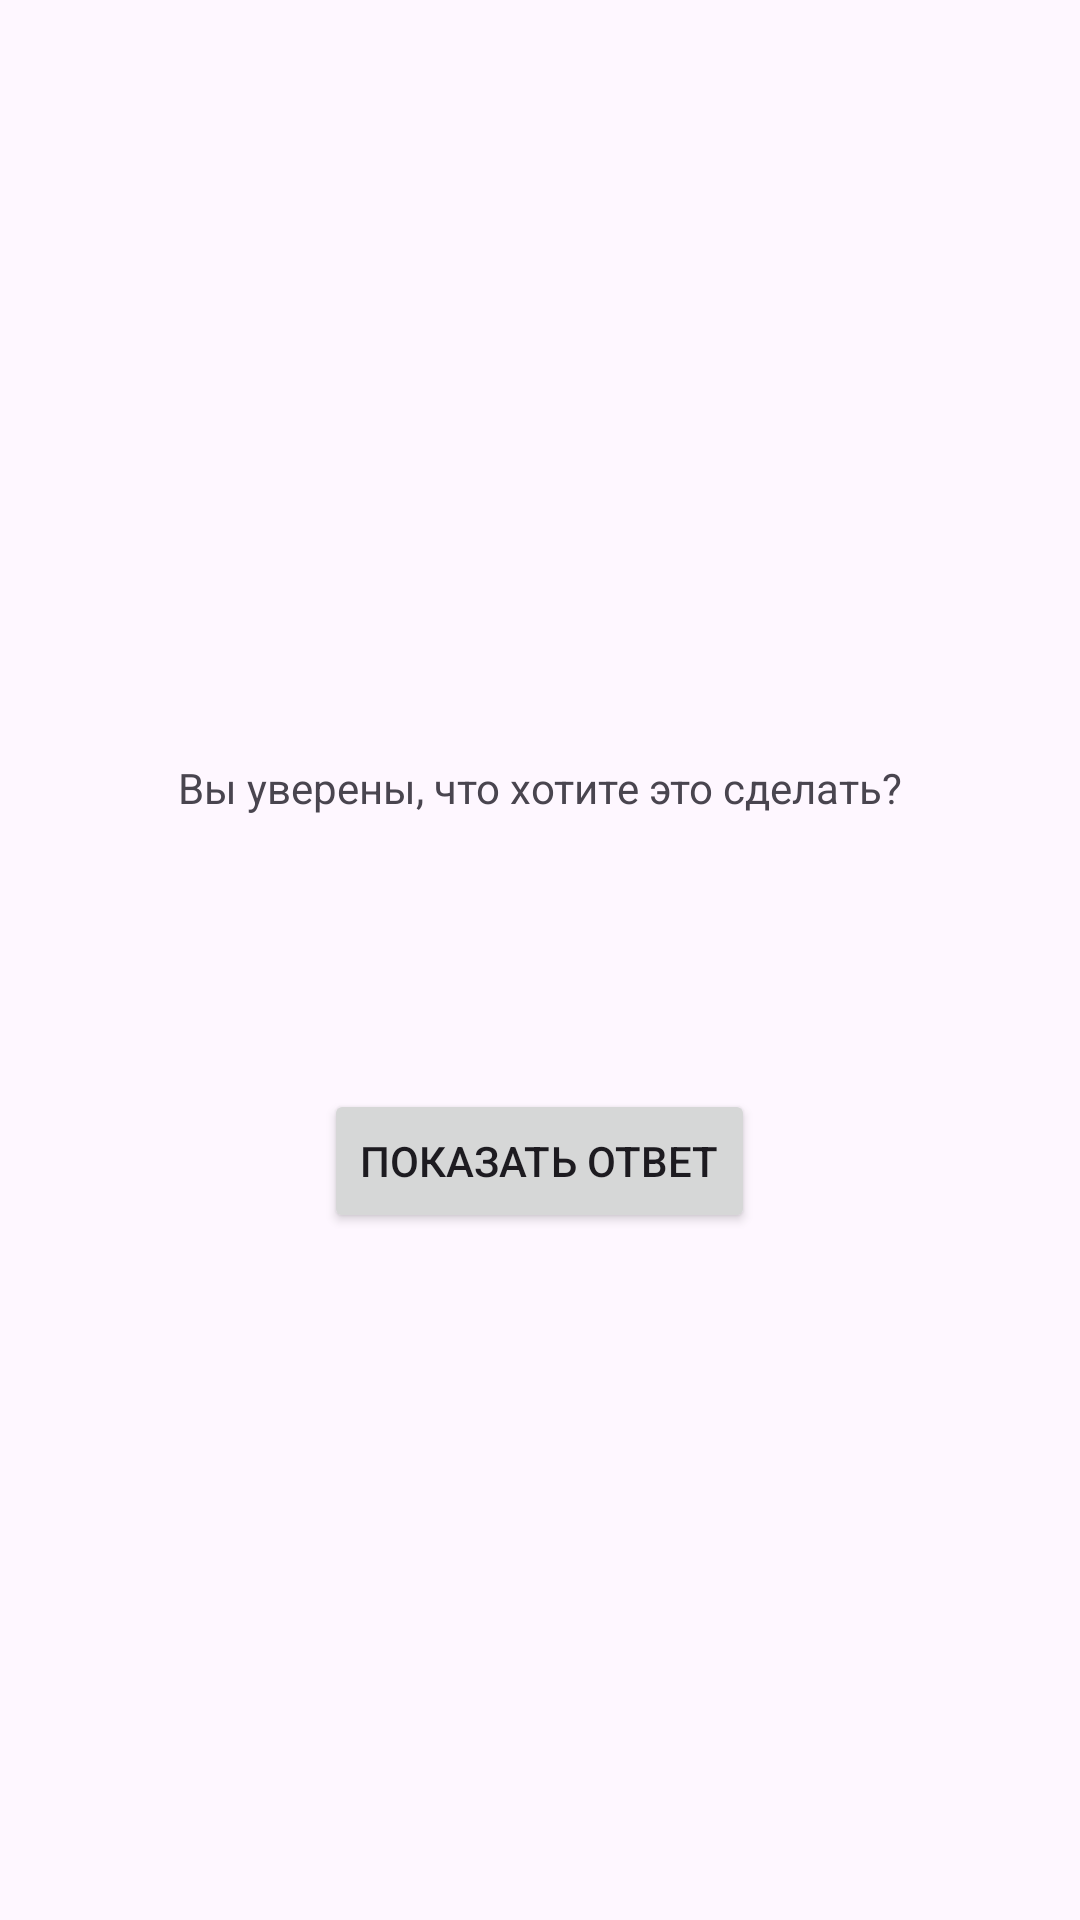

Here is an Android app screen rendered from its layout file. Give the layout XML and the strings, colors and styles it references.
<!-- AndroidManifest.xml: application theme Theme.DroidQuest -->
<!-- res/layout/activity_deceit.xml -->
<?xml version="1.0" encoding="utf-8"?>
<androidx.constraintlayout.widget.ConstraintLayout xmlns:android="http://schemas.android.com/apk/res/android"
    xmlns:app="http://schemas.android.com/apk/res-auto"
    xmlns:tools="http://schemas.android.com/tools"
    android:id="@+id/main"
    android:layout_width="match_parent"
    android:layout_height="match_parent"
    tools:context=".DeceitActivity">

    <LinearLayout
        android:layout_width="match_parent"
        android:layout_height="match_parent"
        android:gravity="center"
        android:orientation="vertical"
        tools:context="ru.rsue.android.droidquest.DeceitActivity">

        <TextView
            android:layout_width="wrap_content"
            android:layout_height="wrap_content"
            android:padding="24dp"
            android:text="@string/warning_text" />

        <TextView
            android:id="@+id/answer_text_view"
            android:layout_width="wrap_content"
            android:layout_height="wrap_content"
            android:padding="24dp"
            tools:text="Ответ" />

        <Button
            android:id="@+id/show_answer_button"
            android:layout_width="wrap_content"
            android:layout_height="wrap_content"
            android:text="@string/show_answer_button" />
    </LinearLayout>


</androidx.constraintlayout.widget.ConstraintLayout>
<!-- resources referenced by this layout -->
<resources>
  <string name="show_answer_button">Показать ответ</string>
  <string name="warning_text">Вы уверены, что хотите это сделать?</string>
  <style name="Theme.DroidQuest" parent="Base.Theme.DroidQuest" />
  <style name="Base.Theme.DroidQuest" parent="Theme.Material3.DayNight.NoActionBar">
          
          
      </style>
</resources>
